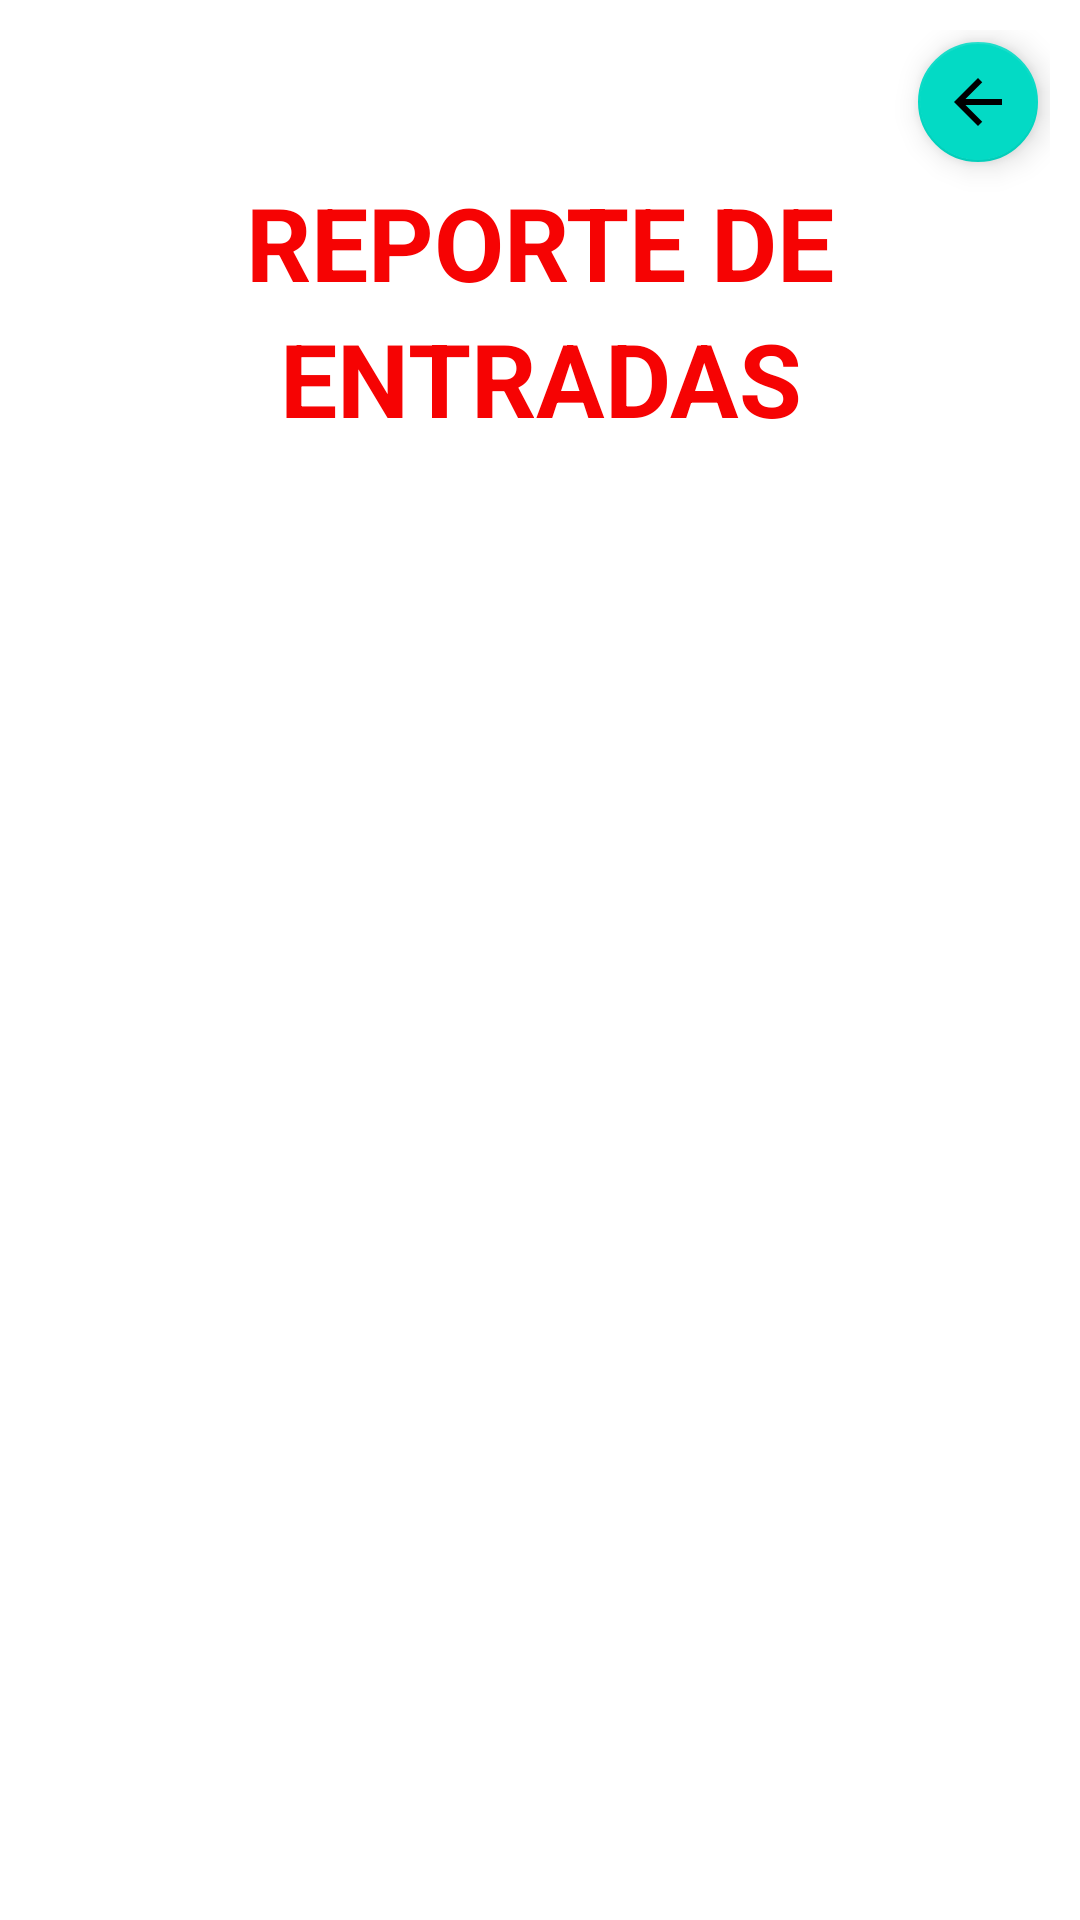

The Android layout XML behind this screen, and the referenced resources:
<!-- AndroidManifest.xml: application theme Theme.AppMarbella -->
<!-- res/layout/activity_reporte_entradas.xml -->
<?xml version="1.0" encoding="utf-8"?>
<androidx.constraintlayout.widget.ConstraintLayout xmlns:android="http://schemas.android.com/apk/res/android"
    xmlns:app="http://schemas.android.com/apk/res-auto"
    xmlns:tools="http://schemas.android.com/tools"
    android:id="@+id/main"
    android:layout_width="match_parent"
    android:layout_height="match_parent"
    tools:context=".ui.reportes.ReporteEntradas">

    <LinearLayout
        android:layout_width="match_parent"
        android:layout_height="match_parent"
        android:orientation="horizontal"
        android:padding="10dp">

        <LinearLayout
            android:layout_width="match_parent"
            android:layout_height="match_parent"
            android:orientation="vertical">

            <com.google.android.material.floatingactionbutton.FloatingActionButton
                android:id="@+id/fabAtras"
                android:layout_width="match_parent"
                android:layout_height="wrap_content"
                android:layout_gravity="right"
                android:clickable="true"
                android:src="@drawable/ic_flecha_atras"
                android:textAlignment="gravity"
                app:fabSize="mini" />

            <TextView
                android:id="@+id/textView3"
                android:layout_width="match_parent"
                android:layout_height="wrap_content"
                android:text="REPORTE DE"
                android:textAlignment="center"
                android:textColor="#F60303"
                android:textSize="34sp"
                android:textStyle="bold" />

            <TextView
                android:id="@+id/textView4"
                android:layout_width="match_parent"
                android:layout_height="wrap_content"
                android:text="ENTRADAS"
                android:textAlignment="center"
                android:textColor="#F60303"
                android:textSize="34sp"
                android:textStyle="bold" />

            <androidx.recyclerview.widget.RecyclerView
                android:layout_width="match_parent"
                android:layout_height="match_parent"
                android:layout_margin="5dp"
                android:id="@+id/rvReporteEntrada"/>

        </LinearLayout>
    </LinearLayout>
</androidx.constraintlayout.widget.ConstraintLayout>
<!-- resources referenced by this layout -->
<resources>
  <!-- drawable ic_flecha_atras (drawable) -->
  <vector xmlns:android="http://schemas.android.com/apk/res/android"
      android:width="24dp"
      android:height="24dp"
      android:viewportWidth="24.0"
      android:viewportHeight="24.0">
      
      <path
          android:fillColor="#FF000000"
          android:pathData="M20,11H7.83l5.59-5.59L12,4l-8,8l8,8l1.41-1.41L7.83,13H20v-2z"/>
  
  </vector>
  <style name="Theme.AppMarbella" parent="Theme.MaterialComponents.DayNight.DarkActionBar">
          
          <item name="colorPrimary">@color/purple_500</item>
          <item name="colorPrimaryVariant">@color/purple_700</item>
          <item name="colorOnPrimary">@color/white</item>
          
          <item name="colorSecondary">@color/teal_200</item>
          <item name="colorSecondaryVariant">@color/teal_700</item>
          <item name="colorOnSecondary">@color/black</item>
          
          <item name="android:statusBarColor">?attr/colorPrimaryVariant</item>
          
      </style>
  <!-- not gathered from this repository: default colours our renderer supplied (Android Studio template values) -->
  <color name="purple_500">#FF6200EE</color>
  <color name="purple_700">#FF3700B3</color>
  <color name="teal_200">#FF03DAC5</color>
  <color name="teal_700">#FF018786</color>
  <color name="black">#FF000000</color>
  <color name="white">#FFFFFFFF</color>
</resources>
